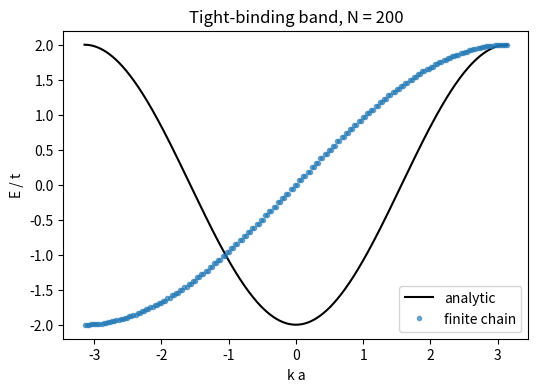
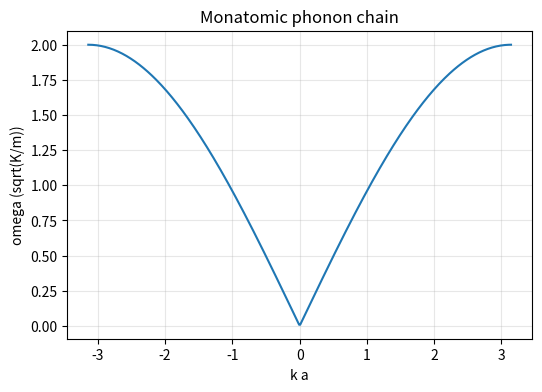

Source code (Python) for these figures, in order:
import numpy as np
import matplotlib.pyplot as plt

N = 200          # number of sites (periodic chain)
eps = 0.0
t = 1.0
a = 1.0

H = eps * np.eye(N) - t * (np.eye(N, k=1) + np.eye(N, k=-1))
H[0, -1] = H[-1, 0] = -t  # periodic boundary
energies = np.sort(np.linalg.eigvalsh(H))

k = np.linspace(-np.pi / a, np.pi / a, 400)
E_analytic = eps - 2 * t * np.cos(k * a)

fig, ax = plt.subplots(figsize=(6, 4))
ax.plot(k, E_analytic, 'k-', lw=1.5, label='analytic')
ax.plot(np.linspace(-np.pi, np.pi, N), energies, 'o', ms=3, alpha=0.6, label='finite chain')
ax.set_xlabel('k a')
ax.set_ylabel('E / t')
ax.legend()
ax.set_title(f'Tight-binding band, N = {N}')
plt.show()


import numpy as np
import matplotlib.pyplot as plt

K = 1.0
m = 1.0
a = 1.0
k = np.linspace(-np.pi / a, np.pi / a, 400)
omega = 2 * np.sqrt(K / m) * np.abs(np.sin(k * a / 2))

fig, ax = plt.subplots(figsize=(6, 4))
ax.plot(k * a, omega)
ax.set_xlabel('k a')
ax.set_ylabel('omega (sqrt(K/m))')
ax.set_title('Monatomic phonon chain')
ax.grid(alpha=0.3)
plt.show()
